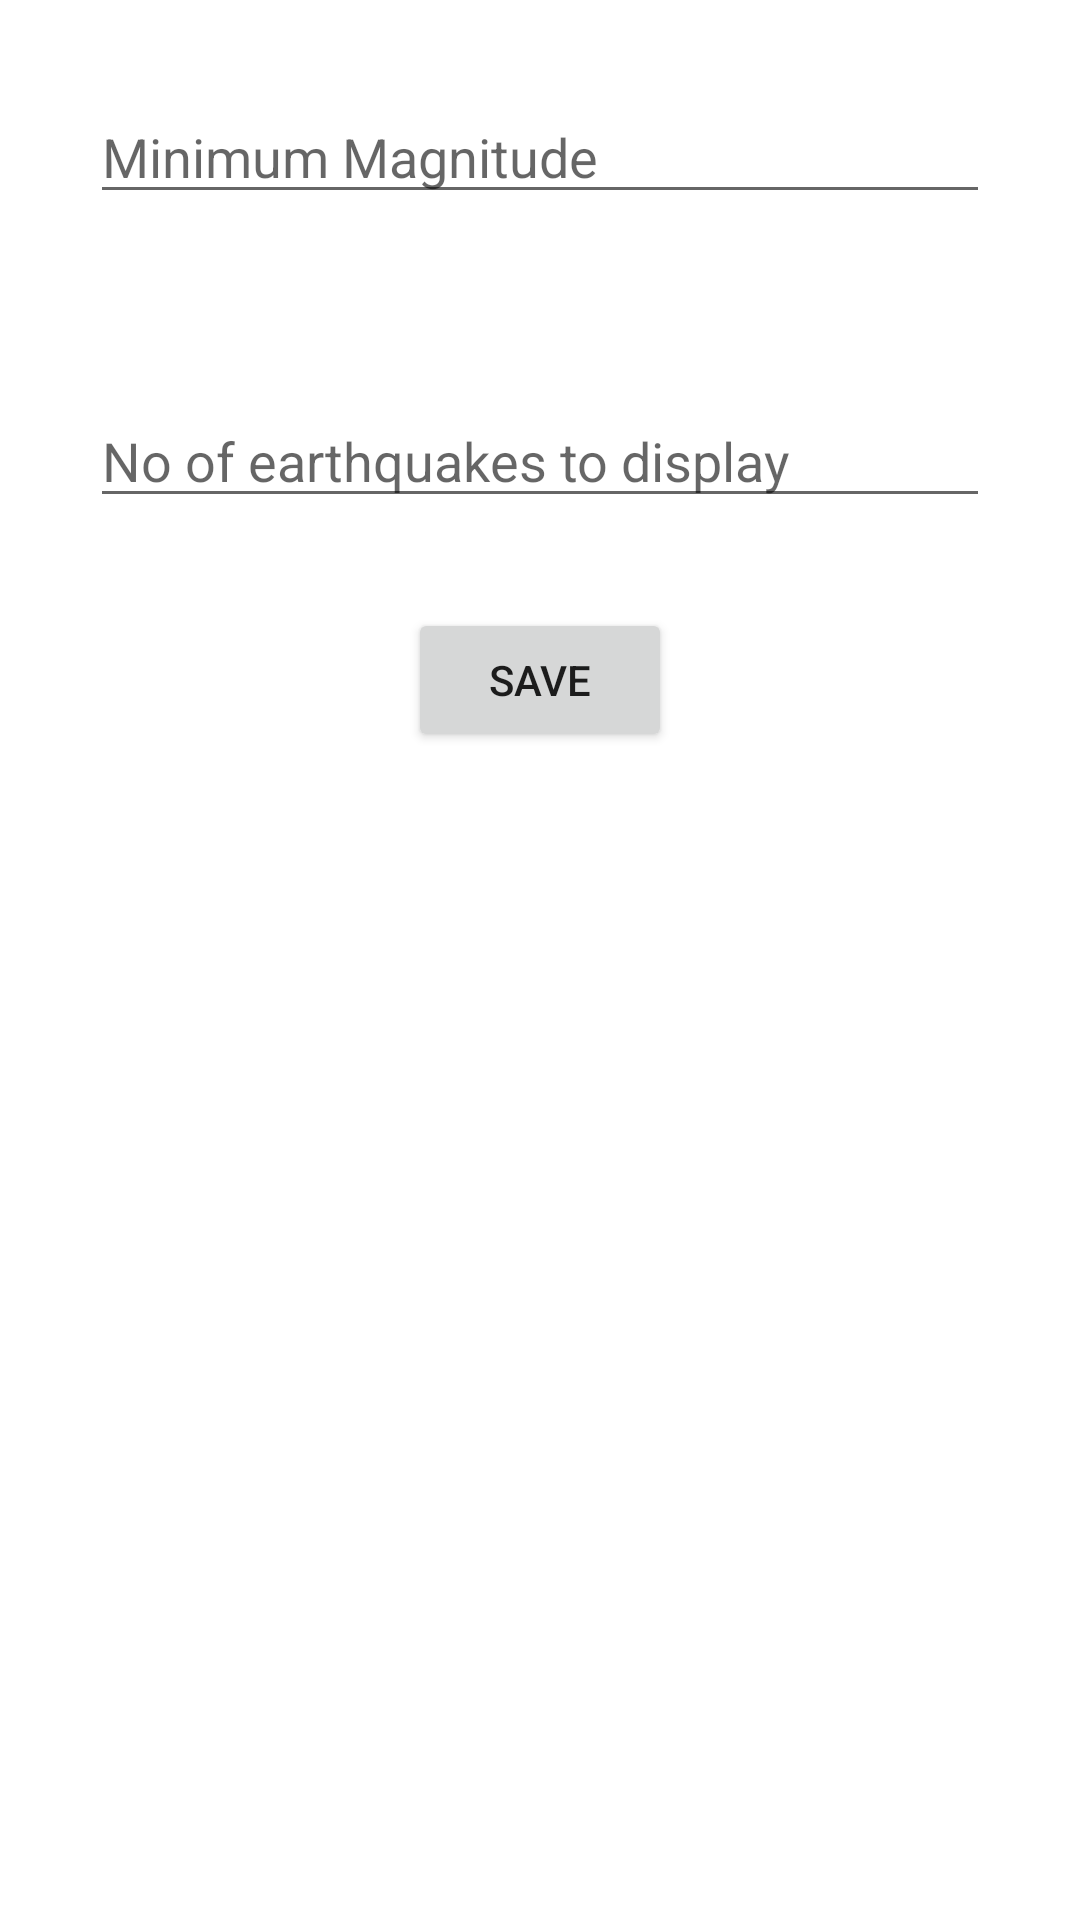

Produce the Android XML layout that renders to this screen, including the resource entries it uses.
<!-- AndroidManifest.xml: application theme Theme.QuakeReport2 -->
<!-- res/layout/activity_editor.xml -->
<?xml version="1.0" encoding="utf-8"?>

<LinearLayout xmlns:android="http://schemas.android.com/apk/res/android"
    xmlns:app="http://schemas.android.com/apk/res-auto"
    xmlns:tools="http://schemas.android.com/tools"
    android:layout_width="match_parent"
    android:layout_height="match_parent"
    android:orientation="vertical"
    tools:context=".editorActivity">

    <EditText
        android:id="@+id/mag_id"
        android:layout_width="match_parent"
        android:layout_height="wrap_content"
        android:inputType="datetime"
        android:layout_margin="30dp"
        android:hint="Minimum Magnitude"/>
    <EditText
        android:id="@+id/limit"
        android:layout_width="match_parent"
        android:layout_height="wrap_content"
        android:inputType="number"
        android:layout_margin="30dp"
        android:hint="No of earthquakes to display"/>
    <Button
        android:id="@+id/button"
        android:layout_width="88dp"
        android:layout_gravity="center_horizontal"
        android:text="save"

        android:layout_height="wrap_content"/>
</LinearLayout>
<!-- resources referenced by this layout -->
<resources>
  <style name="Theme.QuakeReport2" parent="Theme.MaterialComponents.DayNight.DarkActionBar">
          
          <item name="colorPrimary">@color/earth</item>
          <item name="colorPrimaryVariant">@color/material_on_background_emphasis_high_type</item>
          <item name="colorOnPrimary">@color/white</item>
          
          <item name="colorSecondary">@color/teal_200</item>
          <item name="colorSecondaryVariant">@color/teal_700</item>
          <item name="colorOnSecondary">@color/teal_200</item>
          
          <item name="android:statusBarColor" tools:targetApi="l">?attr/colorPrimaryVariant</item>
          
      </style>
  <color name="earth">#E84D3B45</color>
  <color name="white">#FFFFFFFF</color>
  <color name="teal_200">#FF03DAC5</color>
  <color name="teal_700">#FF018786</color>
</resources>
